15-way image classification set "datasets" from GitHub (thiroong/smart-closet); label vocabulary: coat, padding jacket, short sleeve top, long sleeve top, shirt, pants, dress, blue jeans, knit top, long pants, long t-shirt, short t-shirt, shorts, skirt, socks.

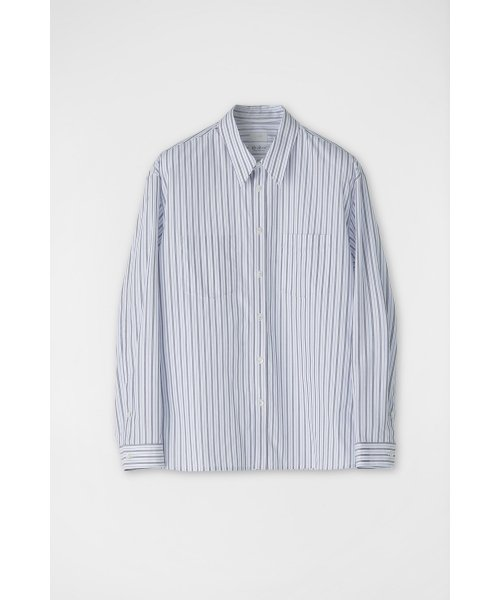
Label: shirt

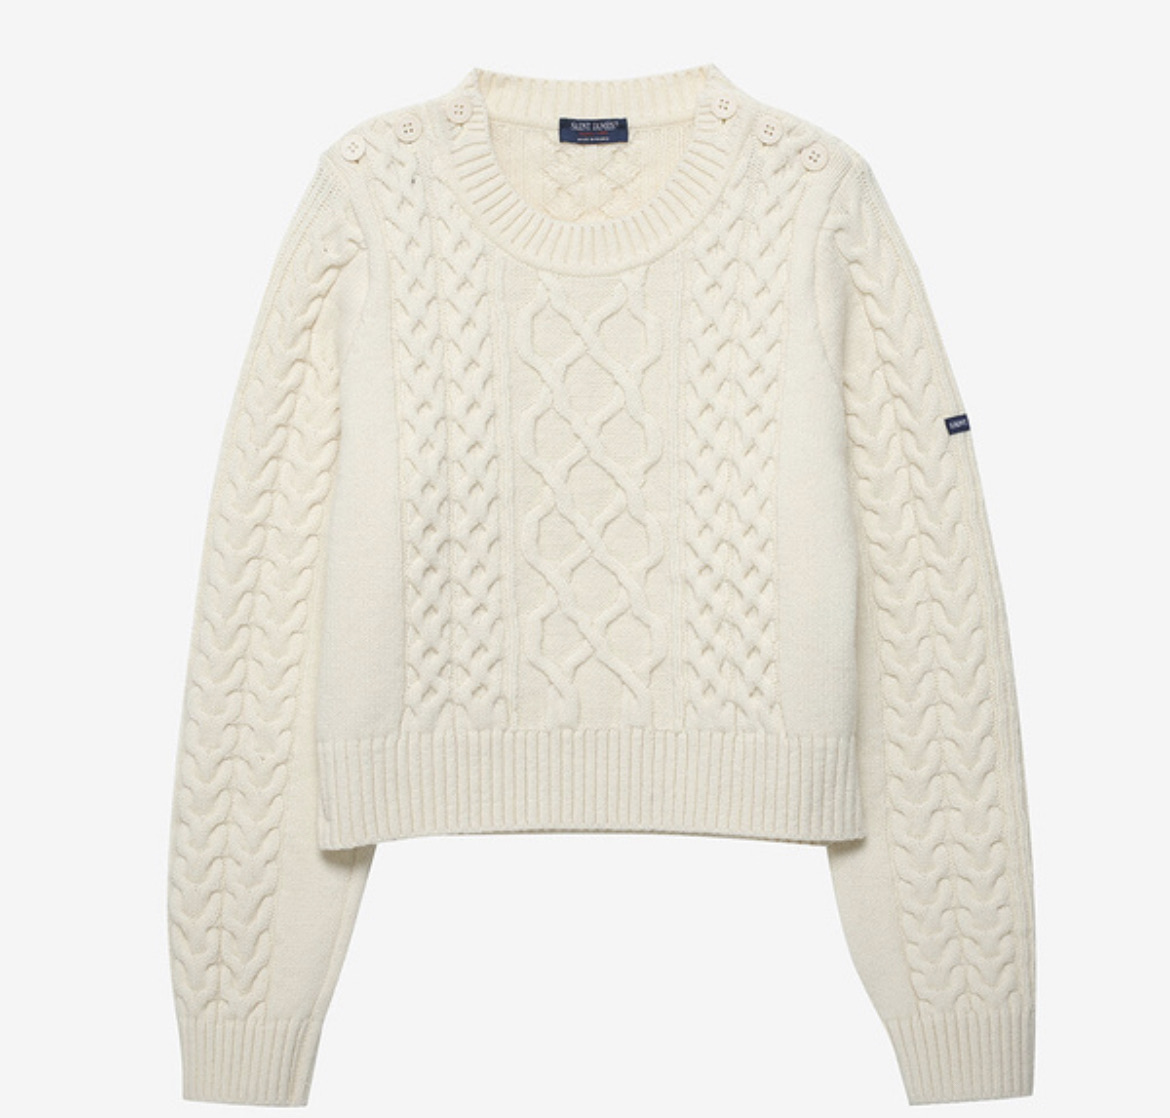
Label: knit top

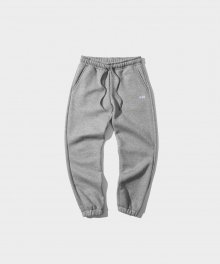
Label: pants

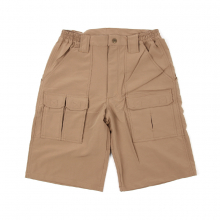
Label: shorts

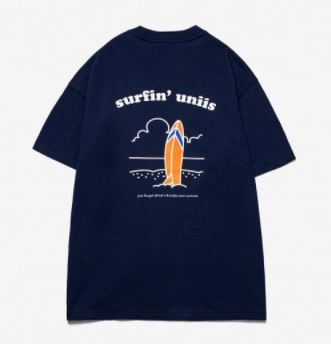
Label: short t-shirt

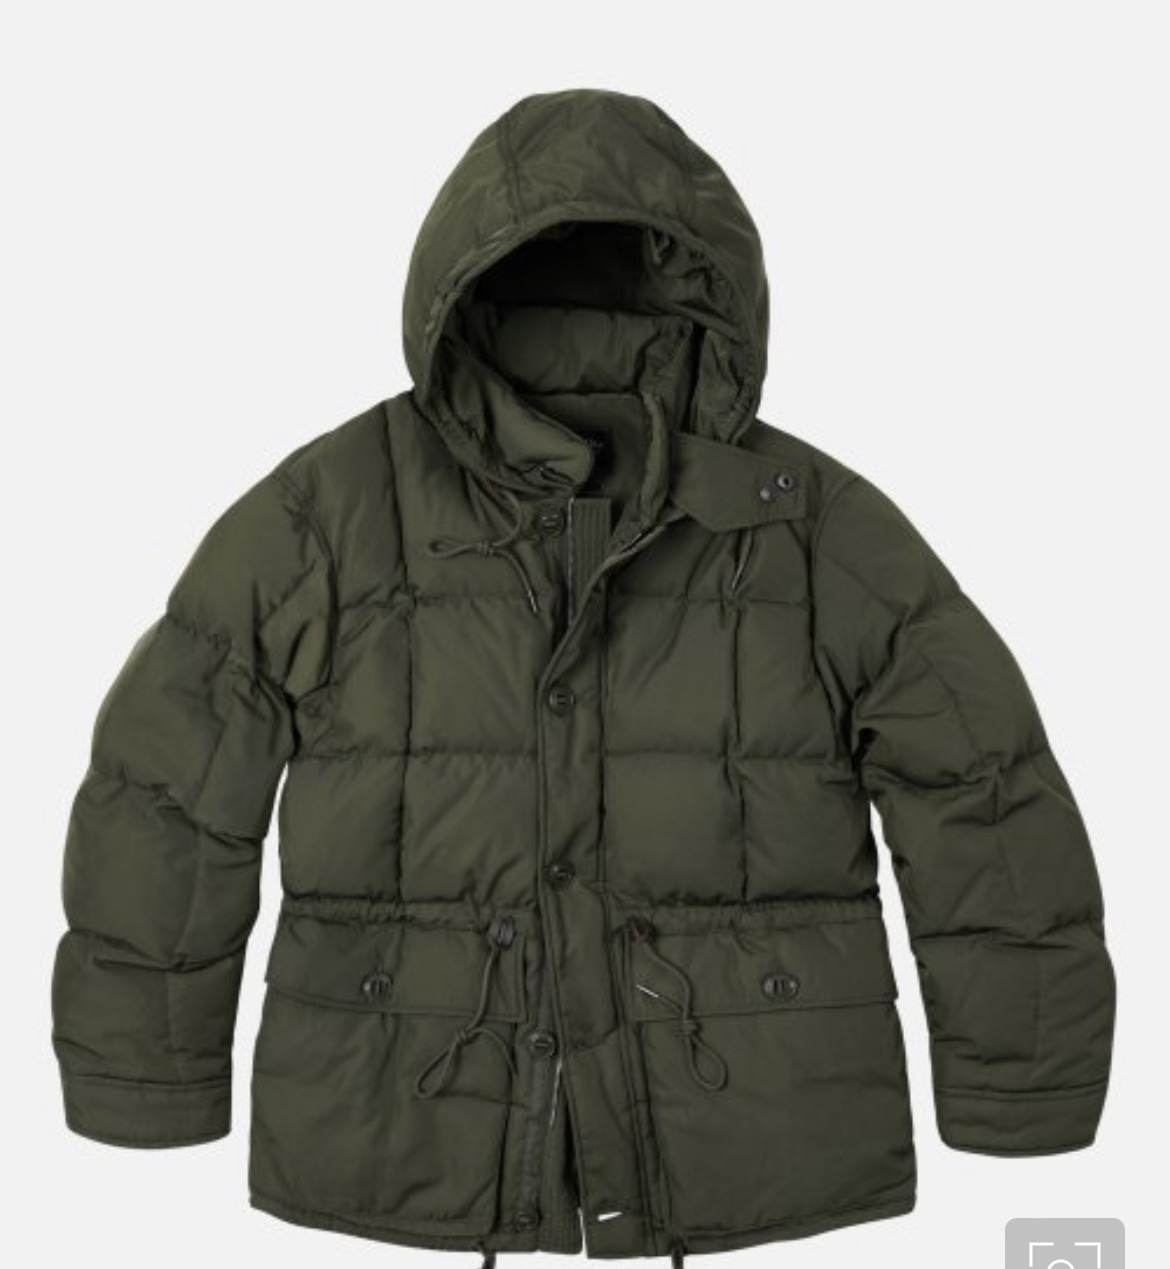
Label: padding jacket
